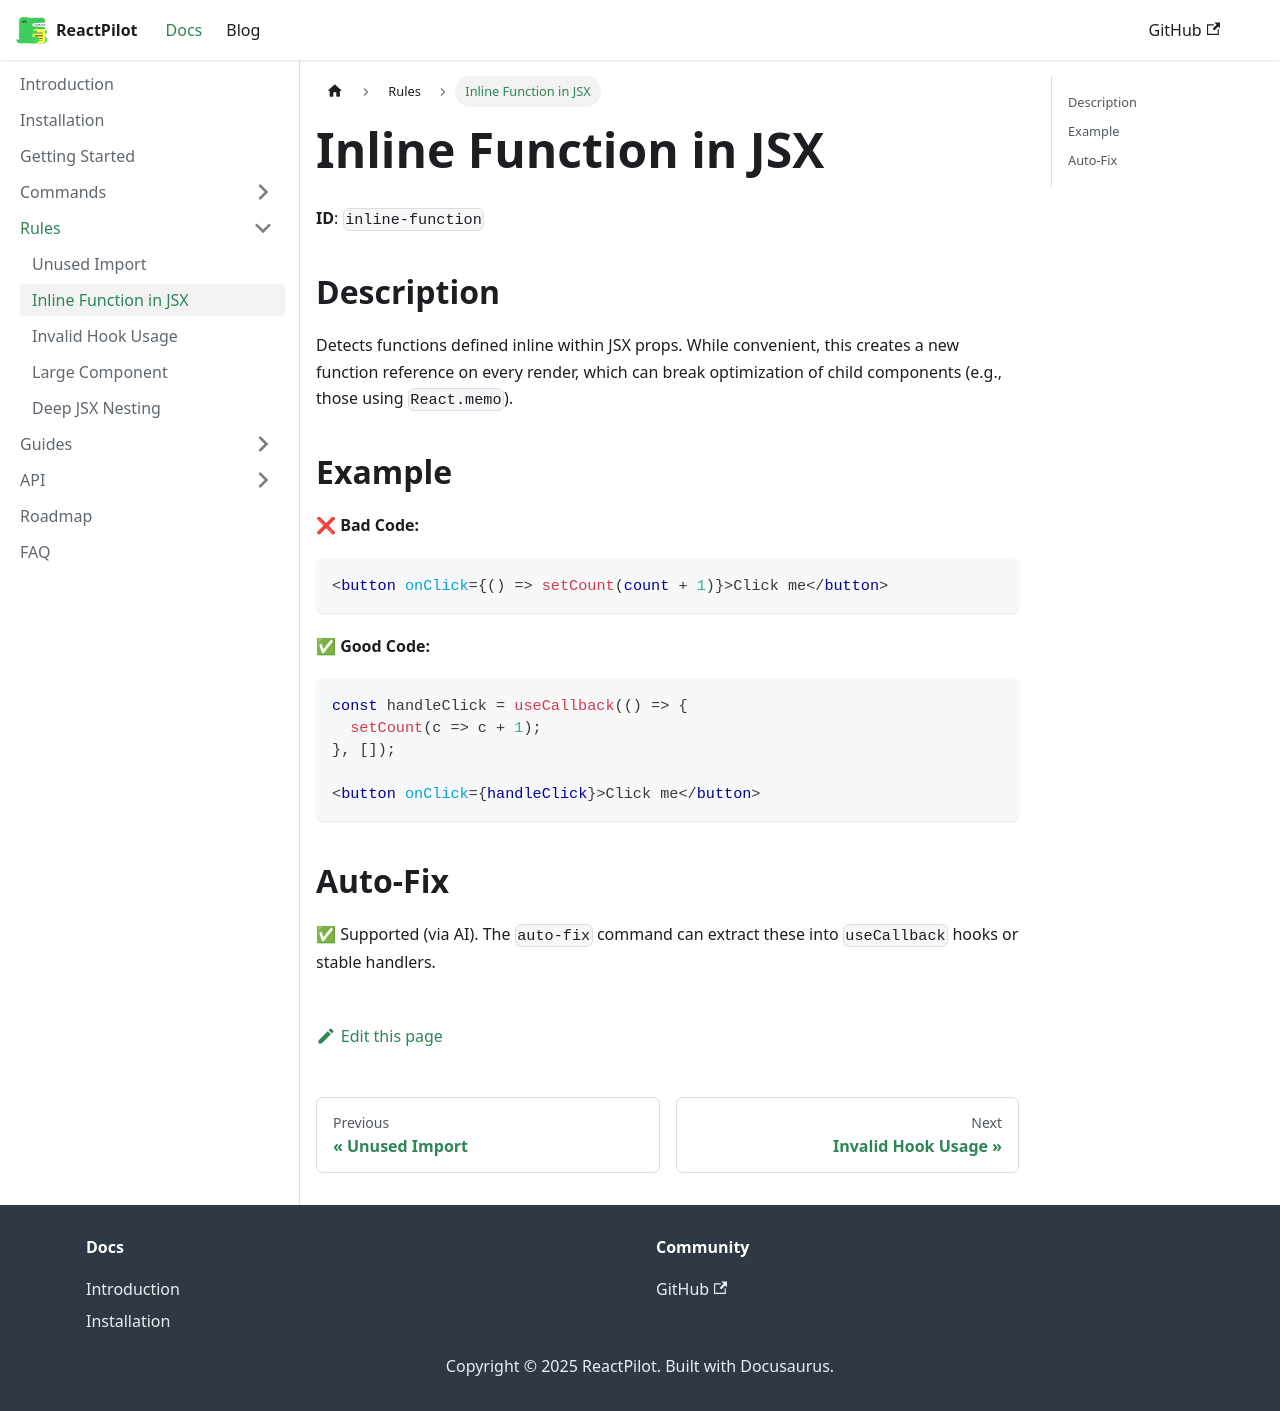

repository: CO-Pratham/reactpilot-docs · page: docs/rules/inline-function-jsx.html · generator: docusaurus

# Inline Function in JSX

**ID**: `inline-function`

## Description

Detects functions defined inline within JSX props. While convenient, this creates a new function reference on every render, which can break optimization of child components (e.g., those using `React.memo`).

## Example

**❌ Bad Code:**

```tsx
<button onClick={() => setCount(count + 1)}>Click me</button>
```

**✅ Good Code:**

```tsx
const handleClick = useCallback(() => {
  setCount(c => c + 1);
}, []);

<button onClick={handleClick}>Click me</button>
```

## Auto-Fix

✅ Supported (via AI). The `auto-fix` command can extract these into `useCallback` hooks or stable handlers.
